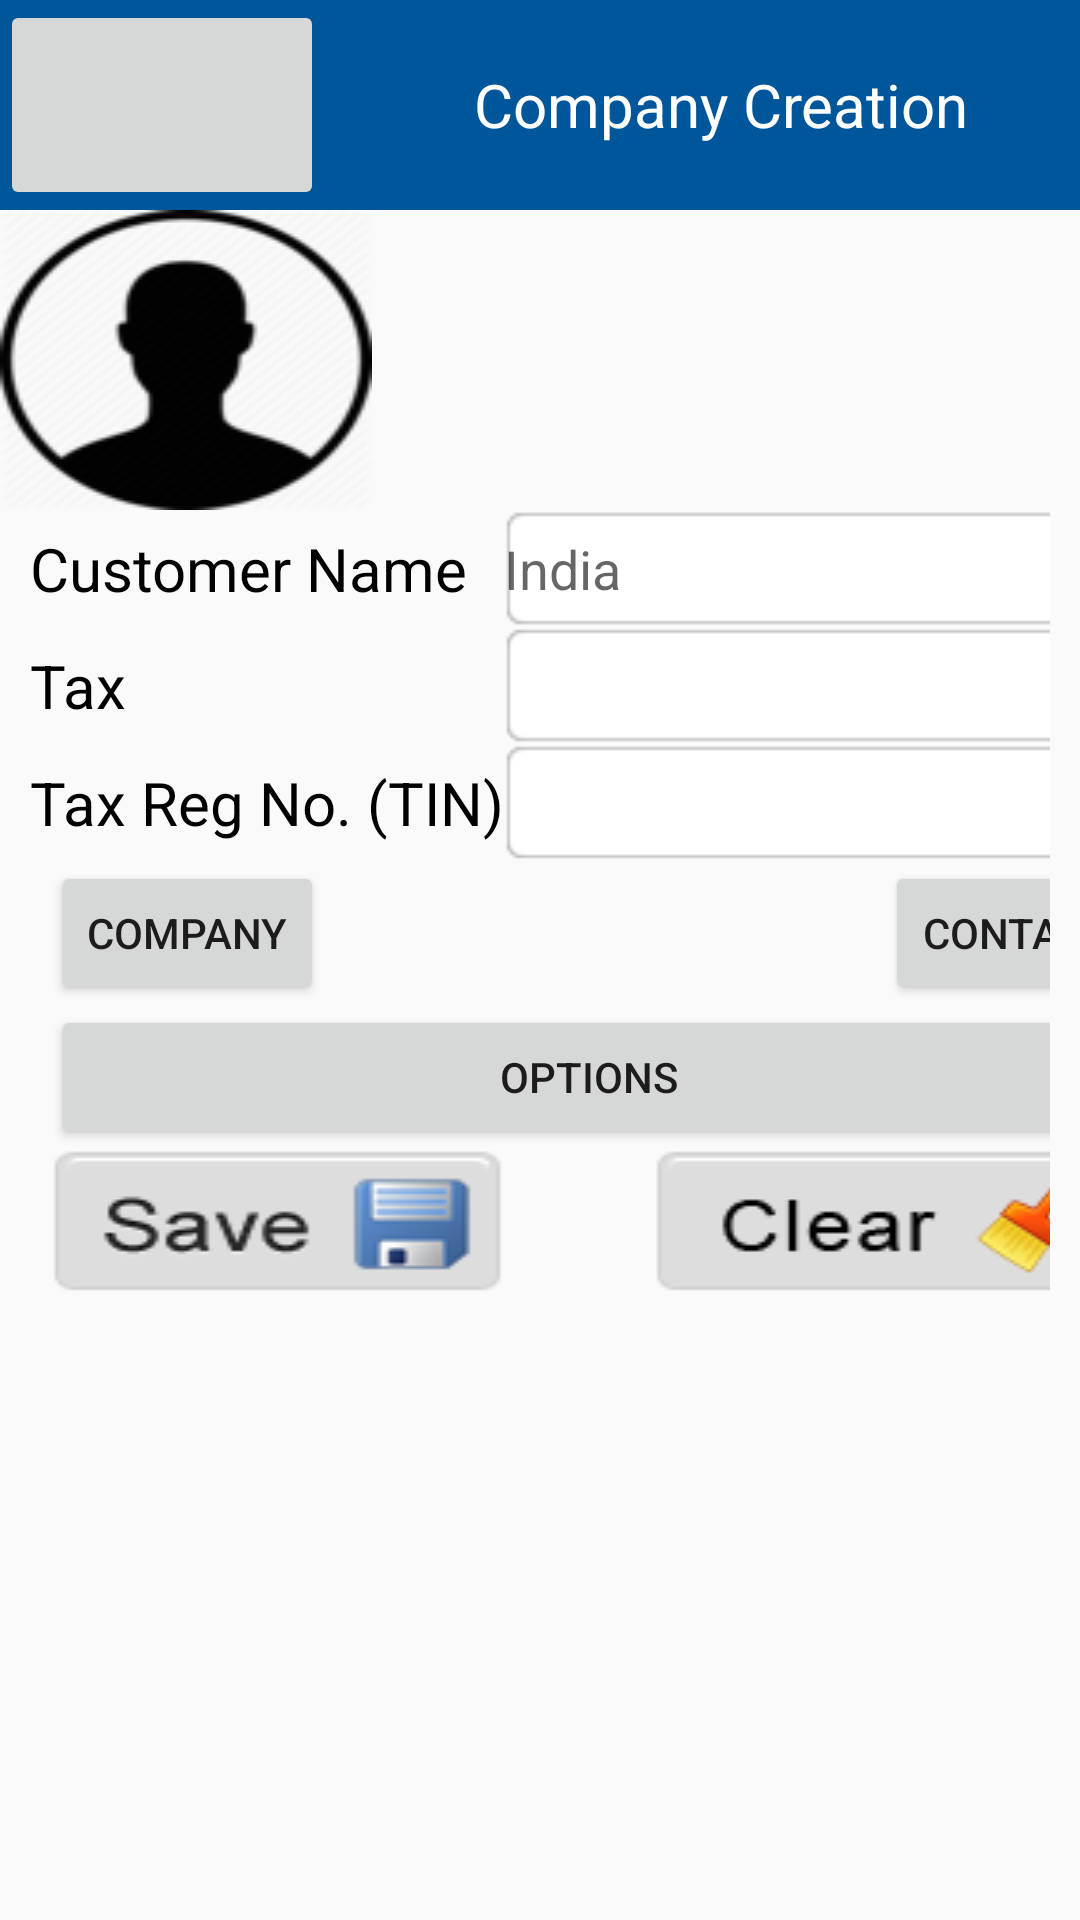

Here is an Android app screen rendered from its layout file. Give the layout XML and the strings, colors and styles it references.
<!-- AndroidManifest.xml: application theme Theme.AppCompat.Light.DarkActionBar -->
<!-- res/layout/company.xml -->
<?xml version="1.0" encoding="utf-8"?>
<LinearLayout xmlns:android="http://schemas.android.com/apk/res/android"
    android:layout_width="match_parent"
    android:layout_height="match_parent"
    android:background="@drawable/loginpage"
    android:orientation="vertical" >

    <LinearLayout
        android:id="@+id/linearLayout44"
        android:layout_width="fill_parent"
        android:layout_height="wrap_content"
        android:background="#00569a"
        android:orientation="horizontal" >

        <ImageButton
            android:id="@+id/btnHomeScreen"
            android:layout_marginRight="50dp"
            android:layout_width="108dp"
            android:layout_height="70dp"
            android:src="@drawable/header" />
        <TextView
            android:layout_width="wrap_content"
            android:layout_height="wrap_content"
            android:text="Company Creation"
            android:layout_gravity="center|left"
            android:textColor="#FFFFFF"
            android:textSize="20dp"/>

    </LinearLayout>

    <LinearLayout
        android:id="@+id/linearLayout1"
        android:layout_width="match_parent"
        android:layout_height="wrap_content" >

        <Button
            android:id="@+id/btnCompanyLogo"
            android:layout_width="124dp"
            android:layout_height="match_parent"
            android:background="@drawable/ic_companylog" />

    </LinearLayout>
    

    <TableLayout xmlns:android="http://schemas.android.com/apk/res/android"
        android:id="@+id/simpleTableLayout"
        android:layout_width="fill_parent"
        android:layout_height="match_parent"
        android:layout_marginLeft="10dp"
        android:layout_marginRight="10dp"
        android:stretchColumns="*">
        <TableRow
            android:layout_width="0dp"
            android:layout_height="fill_parent">
            <TextView
                android:id="@+id/textView5"
                android:layout_width="wrap_content"
                android:layout_height="wrap_content"
                android:layout_gravity="center_vertical"
                android:text="Customer Name"
                android:textAppearance="?android:attr/textAppearanceMedium"
                android:textColor="#000"
                android:textSize="20dp" />
            <EditText
                android:id="@+id/txtCompanyCountry"
                android:background="@drawable/settextbutton"
                android:layout_width="fill_parent"
                android:layout_height="wrap_content"
                android:layout_marginRight="20dp"
                android:hint="India" >
            </EditText>
        </TableRow>
        <TableRow
            android:layout_width="0dp"
            android:layout_height="fill_parent">
            <TextView
                android:id="@+id/textView6"
                android:layout_width="wrap_content"
                android:layout_height="wrap_content"
                android:layout_gravity="center_vertical"
                android:text="Tax"
                android:textAppearance="?android:attr/textAppearanceMedium"
                android:textColor="#000"
                android:textSize="20dp" />
            <EditText
                android:id="@+id/txtCompanyTax"

                android:background="@drawable/settextbutton"
                android:layout_width="fill_parent"
                android:layout_height="wrap_content"
                android:layout_marginRight="20dp">
            </EditText>
        </TableRow>
        <TableRow
            android:layout_width="0dp"
            android:layout_height="fill_parent">
            <TextView
                android:id="@+id/textView7"
                android:layout_width="wrap_content"
                android:layout_height="wrap_content"
                android:layout_gravity="center_vertical"
                android:text="Tax Reg No. (TIN)"
                android:textAppearance="?android:attr/textAppearanceMedium"
                android:textColor="#000"
                android:textSize="20dp" />

            <EditText
                android:id="@+id/txtCompanyTIN"
                android:background="@drawable/settextbutton"
                android:layout_width="fill_parent"
                android:layout_height="wrap_content"
                android:layout_marginRight="20dp">
            </EditText>
        </TableRow>

        <TableRow
            android:layout_width="fill_parent"
            android:layout_height="fill_parent">
            <Button
                android:id="@+id/btnCompany"
                android:layout_width="fill_parent"
                android:layout_height="wrap_content"
                android:layout_marginLeft="7dp"
                android:layout_gravity="left|top"
                android:text="Company" />

            <Button
                android:id="@+id/btnContactInfo"
                android:layout_marginLeft="120dp"
                android:layout_marginRight="100dp"
                android:layout_width="fill_parent"
                android:layout_height="wrap_content"
                android:layout_gravity="left"
                android:text="Contact"
                />

        </TableRow>
        <TableRow
            android:layout_width="wrap_content"
            android:layout_height="fill_parent">

            <Button
                android:id="@+id/btnInvoiceOptions"
                android:layout_width="373dp"
                android:layout_height="wrap_content"
                android:layout_marginLeft="7dp"
                android:layout_marginRight="100dp"
                android:layout_span="4"
                android:text="Options" />
        </TableRow>
        <TableRow
            android:layout_width="0dp"
            android:layout_height="fill_parent">

            <Button
                android:id="@+id/btnCompanySave"
                android:layout_width="wrap_content"
                android:layout_height="wrap_content"
                android:layout_marginLeft="7dp"
                android:background="@drawable/setsave"
                android:text="" />

            <Button
                android:id="@+id/btnCompanyCancel"
                android:layout_width="wrap_content"
                android:layout_height="wrap_content"
                android:layout_marginLeft="50dp"
                android:layout_marginRight="100dp"
                android:background="@drawable/setcancel"
                android:text="" />
        </TableRow>
        <TableRow
            android:layout_width="0dp"
            android:layout_height="fill_parent">
        </TableRow>
    </TableLayout>



</LinearLayout>
<!-- resources referenced by this layout -->
<resources>
  <!-- drawable ic_companylog: png bitmap (drawable-mdpi, 9632 bytes) -->
  <!-- drawable setcancel: png bitmap (drawable, 2920 bytes) -->
  <!-- drawable setsave: png bitmap (drawable, 3645 bytes) -->
  <!-- drawable settextbutton: png bitmap (drawable, 608 bytes) -->
</resources>
